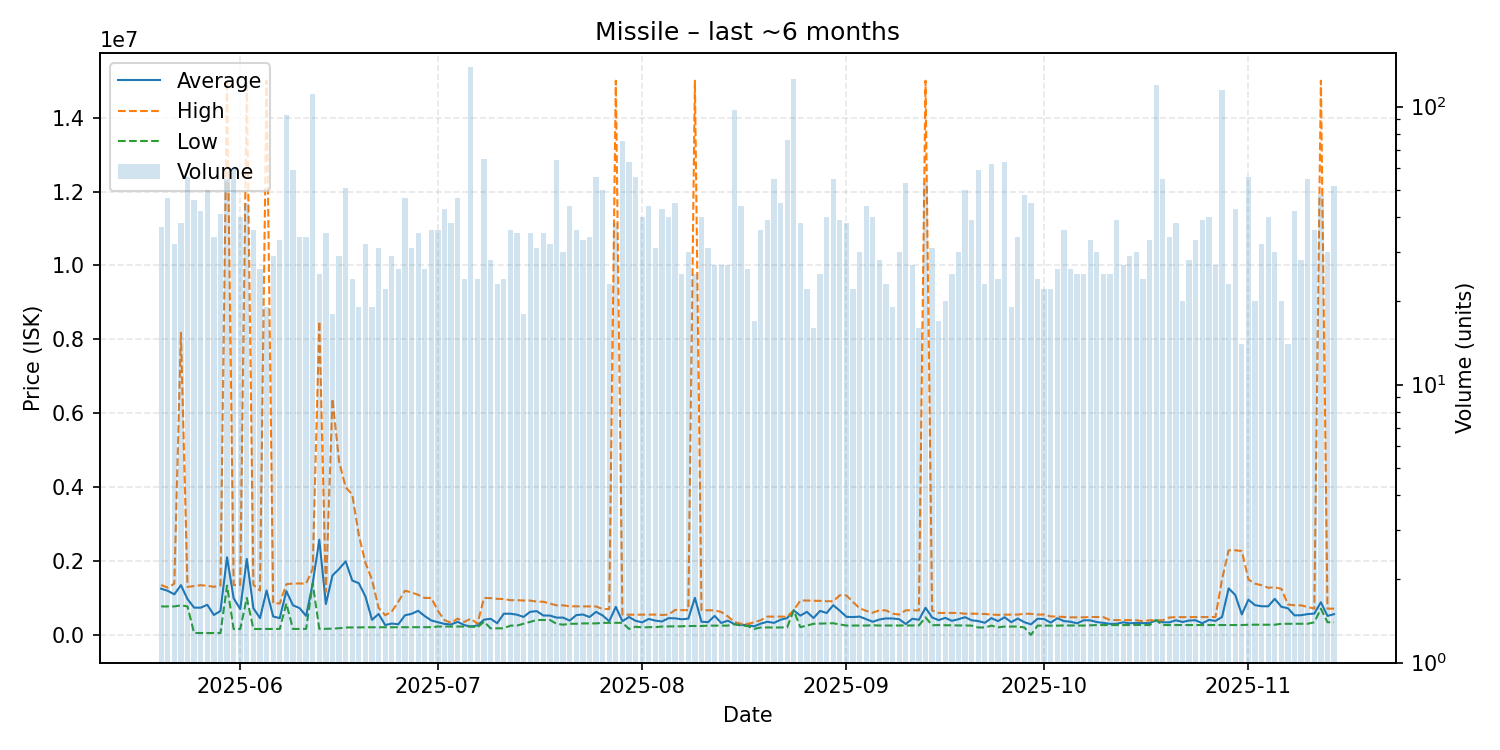

The data file committed next to this chart (first rows):
date, average, highest, lowest, order_count, volume
2025-05-20, 1249811, 1349500, 770000, 26, 37
2025-05-21, 1192409, 1279000, 770000, 24, 47
2025-05-22, 1097547, 1387000, 770000, 18, 32
2025-05-23, 1345663, 8174000, 800000, 30, 38
2025-05-24, 967661, 1297500, 770000, 38, 56
2025-05-25, 737886, 1322000, 50000, 32, 46
2025-05-26, 734958, 1345000, 50010, 33, 42
2025-05-27, 814956, 1329000, 50100, 36, 50
2025-05-28, 538792, 1301000, 50200, 30, 34
2025-05-29, 646563, 1336000, 50300, 28, 41
2025-05-30, 2099995, 15000000, 1333500, 35, 55
2025-05-31, 990695, 1349000, 157150, 42, 60
2025-06-01, 698132, 1350000, 157400, 32, 40
2025-06-02, 2054282, 15000000, 999900, 34, 45
2025-06-03, 721103, 1355000, 159300, 30, 36
2025-06-04, 452212, 1200000, 158700, 20, 26
2025-06-05, 1200995, 15000000, 160200, 19, 19
2025-06-06, 497197, 858400, 160200, 22, 29
2025-06-07, 453118, 849500, 160700, 25, 33
2025-06-08, 1185753, 1370000, 849600, 53, 93
2025-06-09, 802019, 1391500, 160700, 47, 59
2025-06-10, 725132, 1390000, 161100, 28, 34
2025-06-11, 514788, 1389000, 162300, 26, 34
2025-06-12, 1391000, 1787000, 1390000, 47, 111
2025-06-13, 2575488, 8490000, 163100, 17, 25
2025-06-14, 835120, 1164000, 163300, 27, 35
2025-06-15, 1608261, 6390500, 170050, 15, 18
2025-06-16, 1784159, 4694000, 180150, 25, 29
2025-06-17, 1990849, 3996000, 200200, 34, 51
2025-06-18, 1471254, 3797000, 200500, 17, 24
2025-06-19, 1398174, 2700000, 202200, 16, 19
2025-06-20, 1039047, 1949500, 205500, 28, 32
2025-06-21, 406505, 1490000, 205600, 16, 19
2025-06-22, 566835, 730000, 205650, 25, 31
2025-06-23, 265682, 532500, 206300, 18, 22
2025-06-24, 306624, 627950, 206400, 21, 29
2025-06-25, 285992, 899900, 206300, 16, 26
2025-06-26, 530064, 1195500, 206600, 28, 47
2025-06-27, 569148, 1148000, 207100, 26, 31
2025-06-28, 652303, 1084000, 207600, 28, 35
2025-06-29, 508985, 999600, 208300, 25, 26
2025-06-30, 389903, 999500, 208500, 30, 36
2025-07-01, 344492, 649900, 225200, 20, 36
2025-07-02, 296488, 399500, 225300, 28, 43
2025-07-03, 281658, 325400, 225900, 29, 38
2025-07-04, 353085, 440000, 226100, 21, 47
2025-07-05, 264612, 349950, 226200, 21, 24
2025-07-06, 226200, 439900, 226200, 38, 139
2025-07-07, 256871, 299900, 200600, 17, 24
2025-07-08, 410865, 999400, 359900, 42, 65
2025-07-09, 435621, 994800, 175500, 20, 28
2025-07-10, 315022, 975350, 176100, 19, 23
2025-07-11, 572554, 969800, 178300, 18, 24
2025-07-12, 572806, 939000, 250000, 25, 36
2025-07-13, 546063, 938800, 251150, 29, 35
2025-07-14, 486411, 929900, 301200, 18, 18
2025-07-15, 624540, 929300, 351200, 24, 35
2025-07-16, 642403, 900000, 402100, 17, 31
2025-07-17, 524231, 896600, 402600, 23, 35
2025-07-18, 522706, 848900, 402500, 25, 32
... 119 more rows
